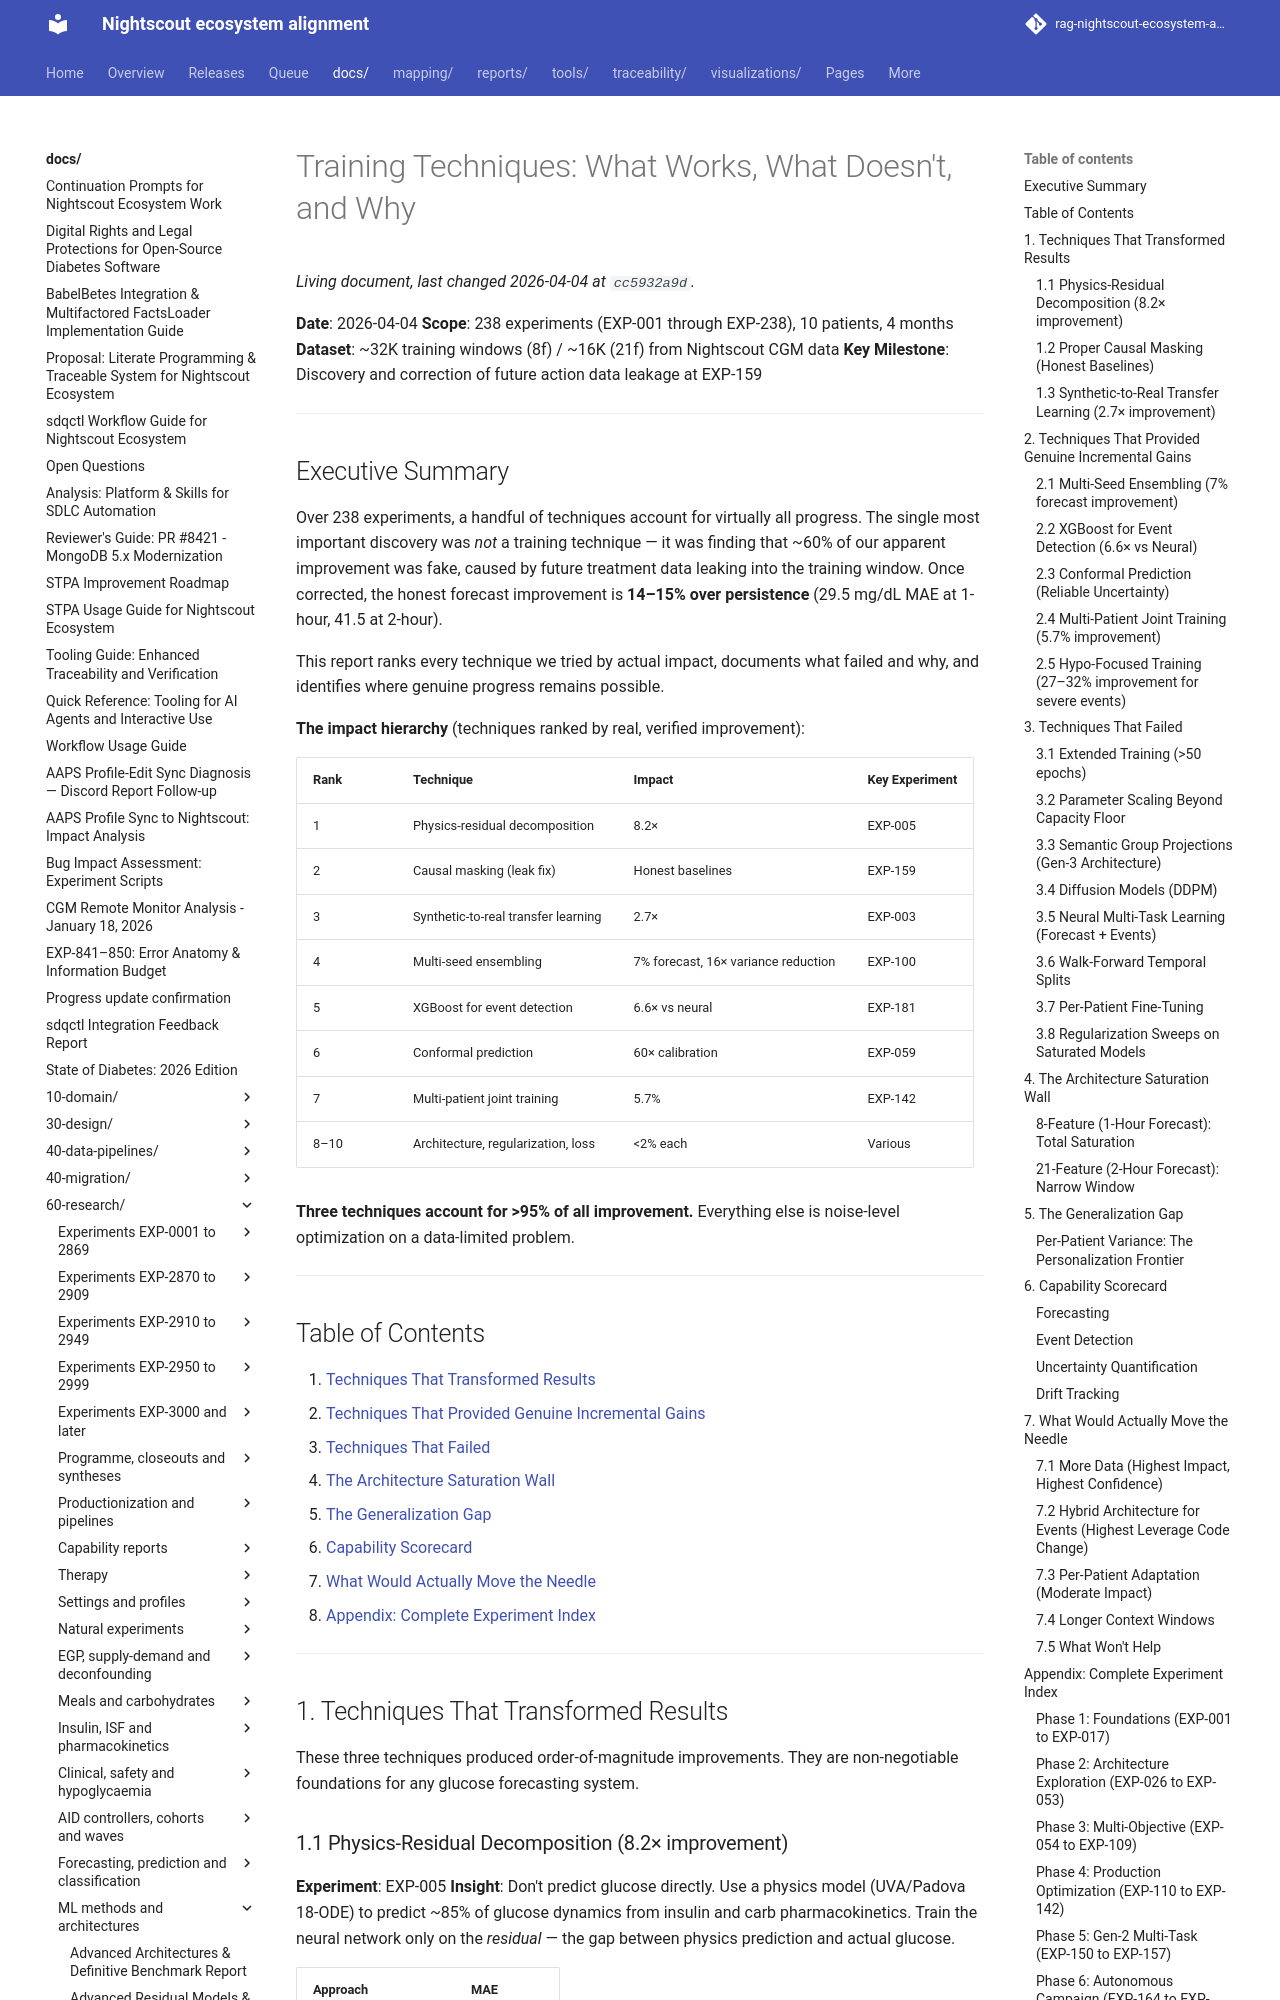

repository: bewest/rag-nightscout-ecosystem-alignment · page: docs/60-research/training-techniques-what-works.html · generator: mkdocs

# Training Techniques: What Works, What Doesn't, and Why

**Date**: 2026-04-04
**Scope**: 238 experiments (EXP-001 through EXP-238), 10 patients, 4 months
**Dataset**: ~32K training windows (8f) / ~16K (21f) from Nightscout CGM data
**Key Milestone**: Discovery and correction of future action data leakage at EXP-159

---

## Executive Summary

Over 238 experiments, a handful of techniques account for virtually all progress.
The single most important discovery was *not* a training technique — it was
finding that ~60% of our apparent improvement was fake, caused by future treatment
data leaking into the training window. Once corrected, the honest forecast
improvement is **14–15% over persistence** (29.5 mg/dL MAE at 1-hour, 41.5 at
2-hour).

This report ranks every technique we tried by actual impact, documents what
failed and why, and identifies where genuine progress remains possible.

**The impact hierarchy** (techniques ranked by real, verified improvement):

| Rank | Technique | Impact | Key Experiment |
|------|-----------|--------|----------------|
| 1 | Physics-residual decomposition | 8.2× | EXP-005 |
| 2 | Causal masking (leak fix) | Honest baselines | EXP-159 |
| 3 | Synthetic-to-real transfer learning | 2.7× | EXP-003 |
| 4 | Multi-seed ensembling | 7% forecast, 16× variance reduction | EXP-100 |
| 5 | XGBoost for event detection | 6.6× vs neural | EXP-181 |
| 6 | Conformal prediction | 60× calibration | EXP-059 |
| 7 | Multi-patient joint training | 5.7% | EXP-142 |
| 8–10 | Architecture, regularization, loss | <2% each | Various |

**Three techniques account for >95% of all improvement.** Everything else is
noise-level optimization on a data-limited problem.

---

## Table of Contents

1. [Techniques That Transformed Results](#1-techniques-that-transformed-results)
2. [Techniques That Provided Genuine Incremental Gains](#2-techniques-that-provided-genuine-incremental-gains)
3. [Techniques That Failed](#3-techniques-that-failed)
4. [The Architecture Saturation Wall](#4-the-architecture-saturation-wall)
5. [The Generalization Gap](#5-the-generalization-gap)
6. [Capability Scorecard](#6-capability-scorecard)
7. [What Would Actually Move the Needle](#7-what-would-actually-move-the-needle)
8. [Appendix: Complete Experiment Index](#appendix-complete-experiment-index)

---

## 1. Techniques That Transformed Results

These three techniques produced order-of-magnitude improvements. They are
non-negotiable foundations for any glucose forecasting system.
